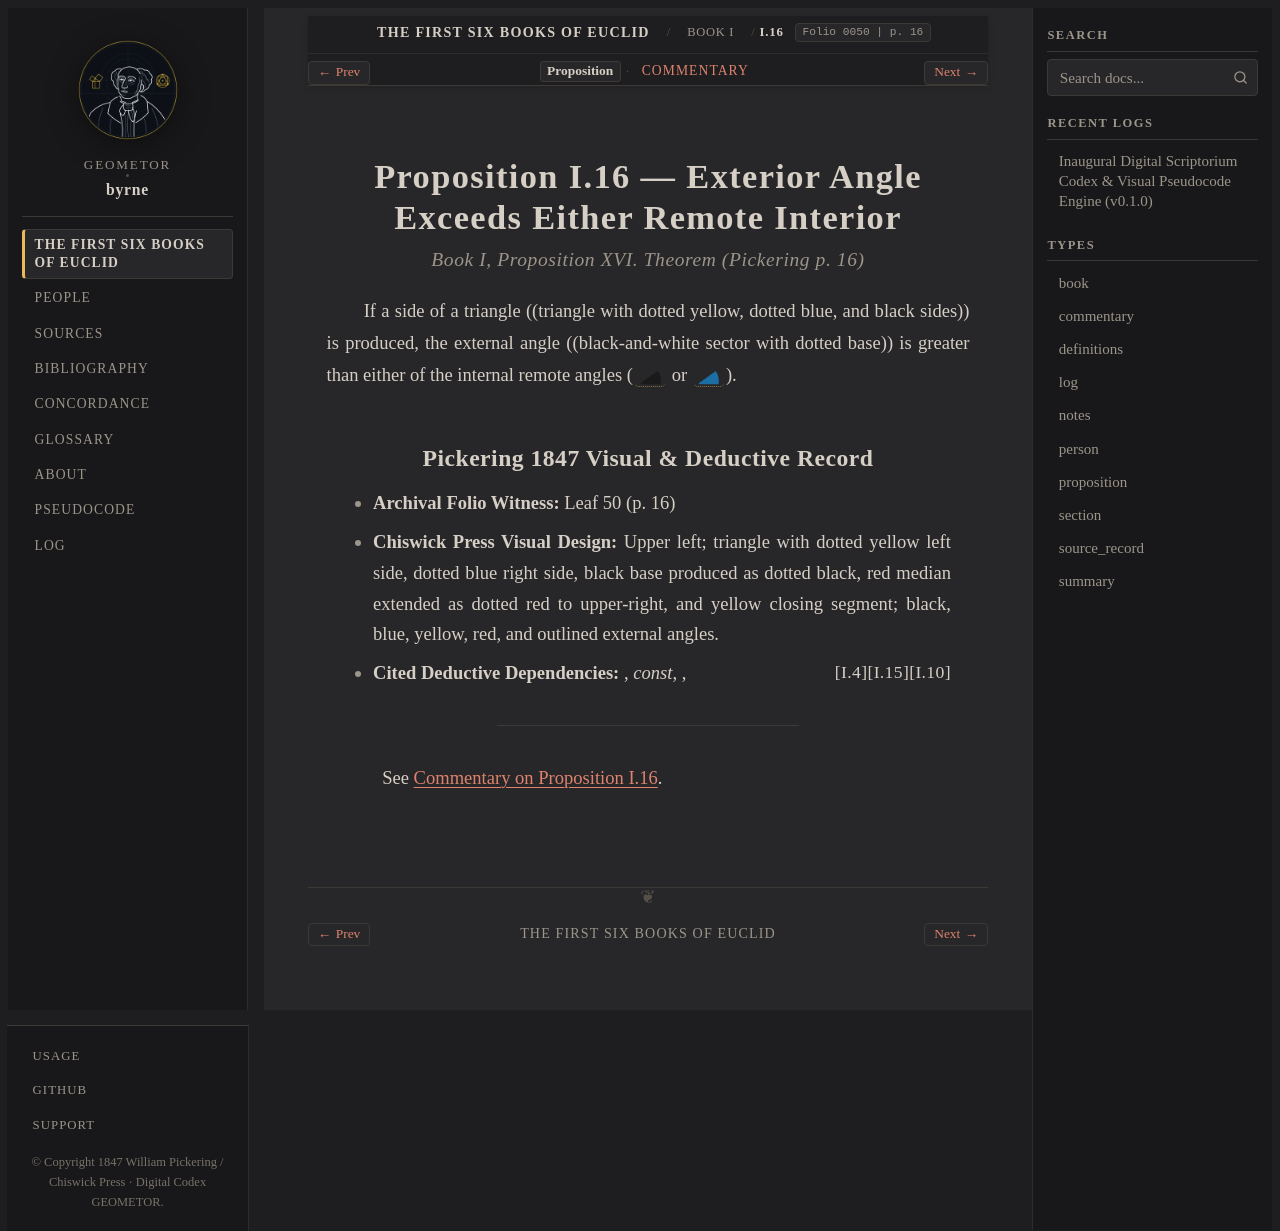

repository: geometor/byrne · page: coloured_euclid/book-i/16/index.html · generator: sphinx

:canonical_id: I.16
:book: I
:proposition: 16
:order: 16
:type: proposition
:title: Proposition I.16 — Exterior Angle Exceeds Either Remote Interior
:folio: 0050
:page: 16

.. _byrne-i-16:

.. folio:: 0050
   :page: 16

Proposition I.16 — Exterior Angle Exceeds Either Remote Interior
================================================================

.. rubric:: Book I, Proposition XVI. Theorem (*Pickering p. 16*)

If a side of a triangle ((triangle with dotted yellow, dotted blue, and black sides)) is produced, the external angle ((black-and-white sector with dotted base)) is greater than either of the internal remote angles (:byrne-angle:`black` or :byrne-angle:`blue`).

Pickering 1847 Visual & Deductive Record
----------------------------------------

* **Archival Folio Witness:** Leaf 50 (p. 16)
* **Chiswick Press Visual Design:** Upper left; triangle with dotted yellow left side, dotted blue right side, black base produced as dotted black, red median extended as dotted red to upper-right, and yellow closing segment; black, blue, yellow, red, and outlined external angles.
* **Cited Deductive Dependencies:** :just:`I.10`, *const*, :just:`I.15`, :just:`I.4`

----

See :ref:`Commentary on Proposition I.16 <byrne-i-16-commentary>`.

.. toctree::
   :hidden:

   commentary
